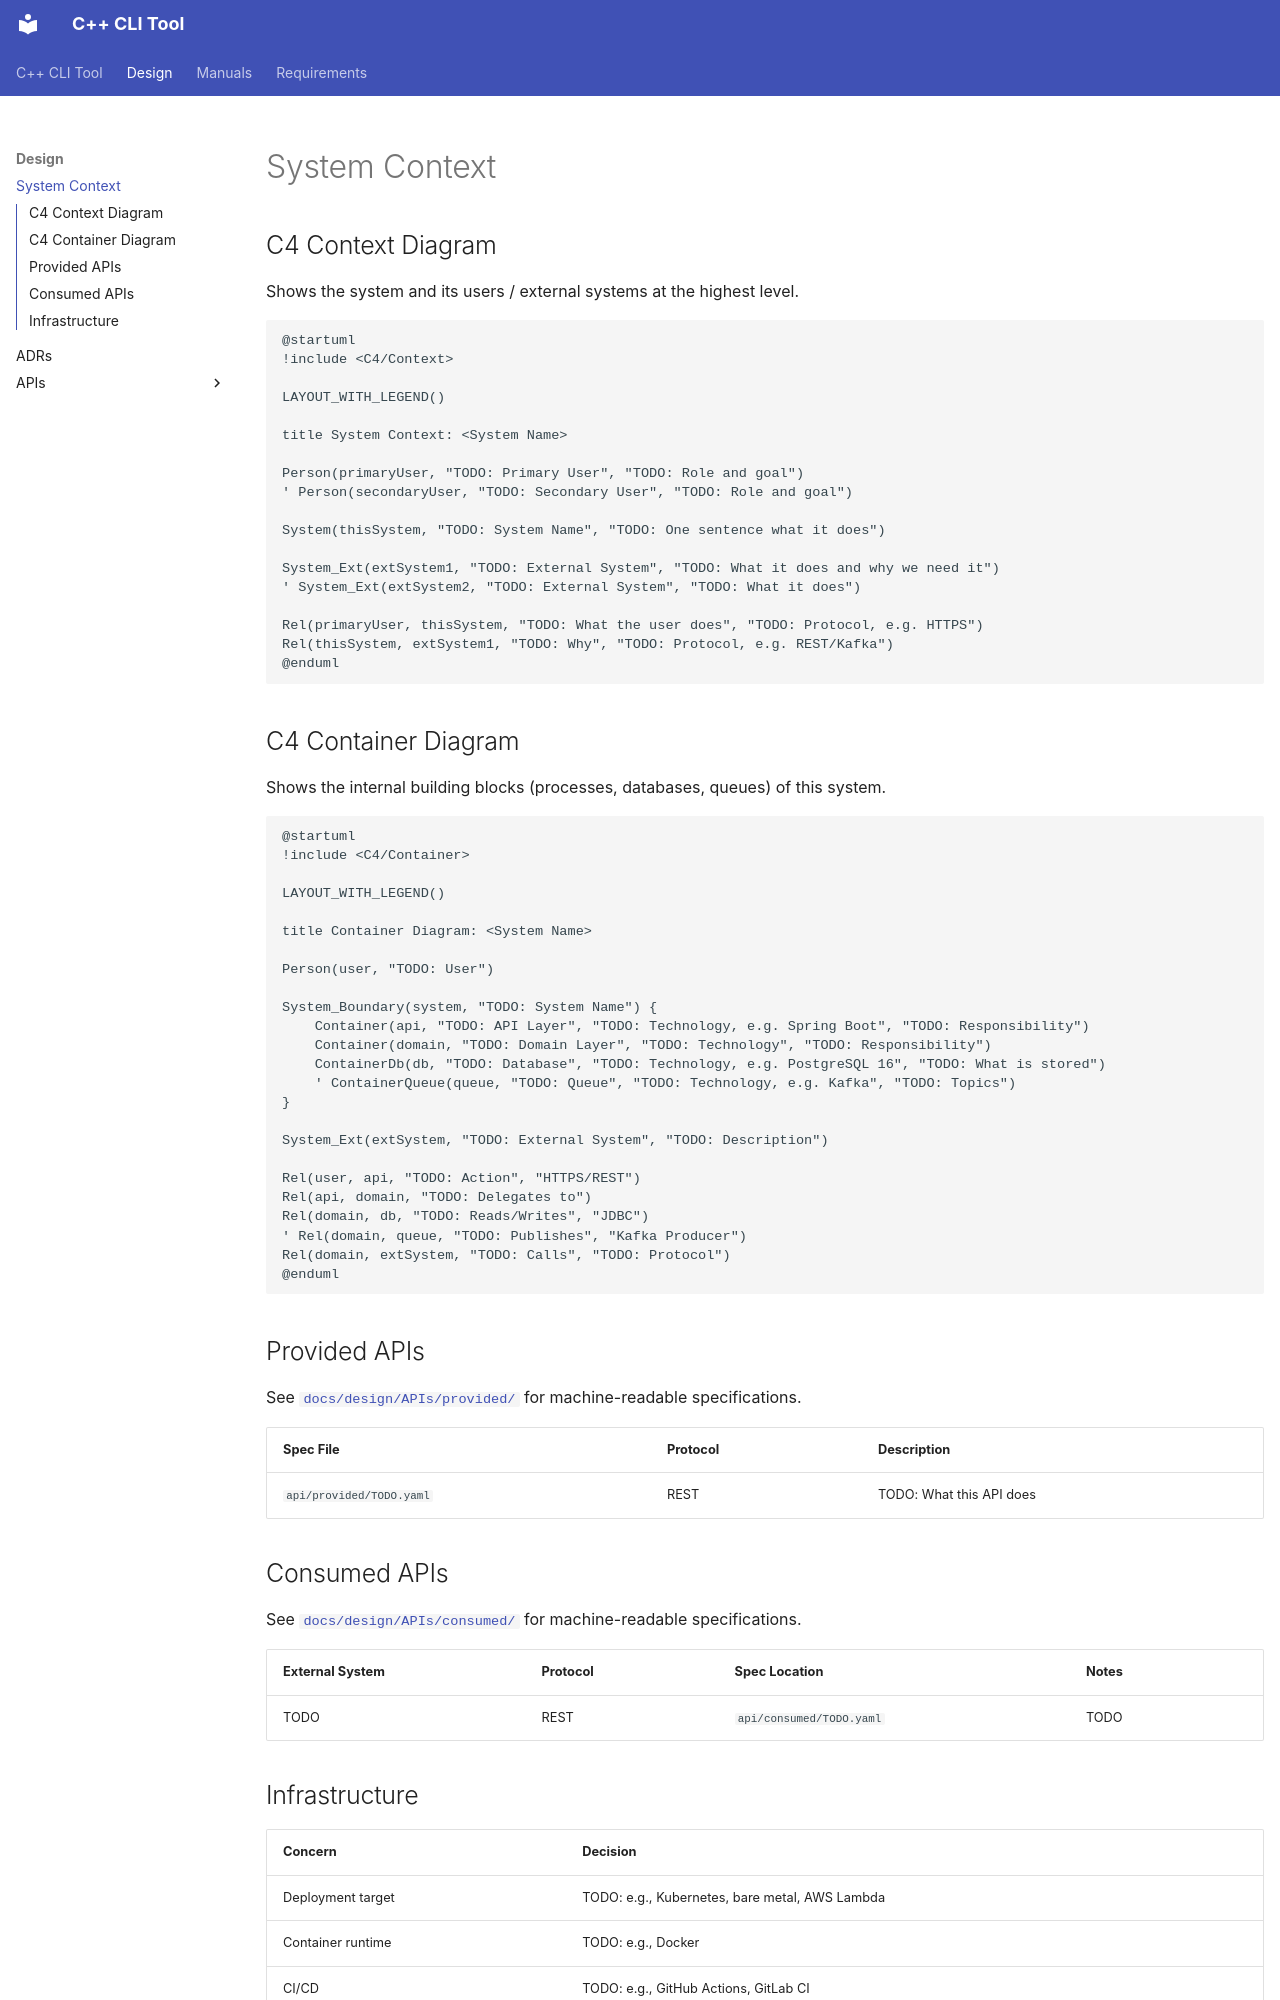

repository: hzahnlei/forge-test-cpp-tool · page: design/system_context/index.html · generator: mkdocs

# System Context

<!--
This document describes the technical environment of this system.
For the AI coding assistant: use the diagrams below to understand which
dependencies and integrations exist. Never introduce dependencies that
are not listed here without explicit discussion.
-->

## C4 Context Diagram

Shows the system and its users / external systems at the highest level.

```plantuml
@startuml
!include <C4/Context>

LAYOUT_WITH_LEGEND()

title System Context: <System Name>

Person(primaryUser, "TODO: Primary User", "TODO: Role and goal")
' Person(secondaryUser, "TODO: Secondary User", "TODO: Role and goal")

System(thisSystem, "TODO: System Name", "TODO: One sentence what it does")

System_Ext(extSystem1, "TODO: External System", "TODO: What it does and why we need it")
' System_Ext(extSystem2, "TODO: External System", "TODO: What it does")

Rel(primaryUser, thisSystem, "TODO: What the user does", "TODO: Protocol, e.g. HTTPS")
Rel(thisSystem, extSystem1, "TODO: Why", "TODO: Protocol, e.g. REST/Kafka")
@enduml
```

## C4 Container Diagram

Shows the internal building blocks (processes, databases, queues) of this system.

```plantuml
@startuml
!include <C4/Container>

LAYOUT_WITH_LEGEND()

title Container Diagram: <System Name>

Person(user, "TODO: User")

System_Boundary(system, "TODO: System Name") {
    Container(api, "TODO: API Layer", "TODO: Technology, e.g. Spring Boot", "TODO: Responsibility")
    Container(domain, "TODO: Domain Layer", "TODO: Technology", "TODO: Responsibility")
    ContainerDb(db, "TODO: Database", "TODO: Technology, e.g. PostgreSQL 16", "TODO: What is stored")
    ' ContainerQueue(queue, "TODO: Queue", "TODO: Technology, e.g. Kafka", "TODO: Topics")
}

System_Ext(extSystem, "TODO: External System", "TODO: Description")

Rel(user, api, "TODO: Action", "HTTPS/REST")
Rel(api, domain, "TODO: Delegates to")
Rel(domain, db, "TODO: Reads/Writes", "JDBC")
' Rel(domain, queue, "TODO: Publishes", "Kafka Producer")
Rel(domain, extSystem, "TODO: Calls", "TODO: Protocol")
@enduml
```

## Provided APIs

See [`docs/design/APIs/provided/`](APIs/provided/README.md) for machine-readable specifications.

| Spec File                | Protocol | Description              |
| ------------------------ | -------- | ------------------------ |
| `api/provided/TODO.yaml` | REST     | TODO: What this API does |

## Consumed APIs

See [`docs/design/APIs/consumed/`](APIs/consumed/README.md) for machine-readable specifications.

| External System | Protocol | Spec Location            | Notes |
| --------------- | -------- | ------------------------ | ----- |
| TODO            | REST     | `api/consumed/TODO.yaml` | TODO  |
